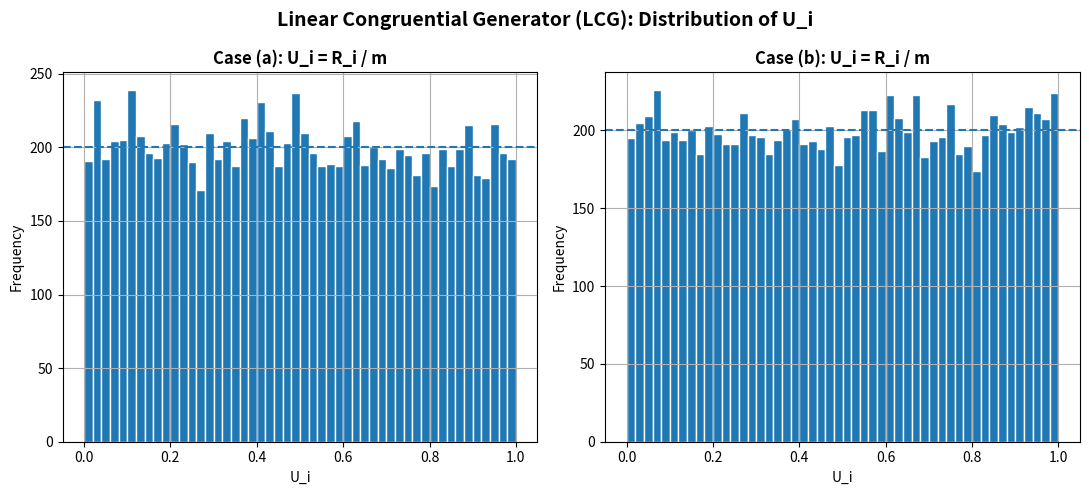
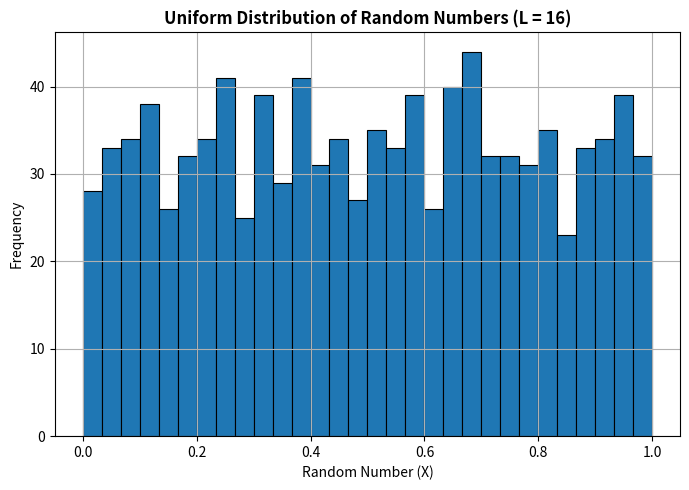
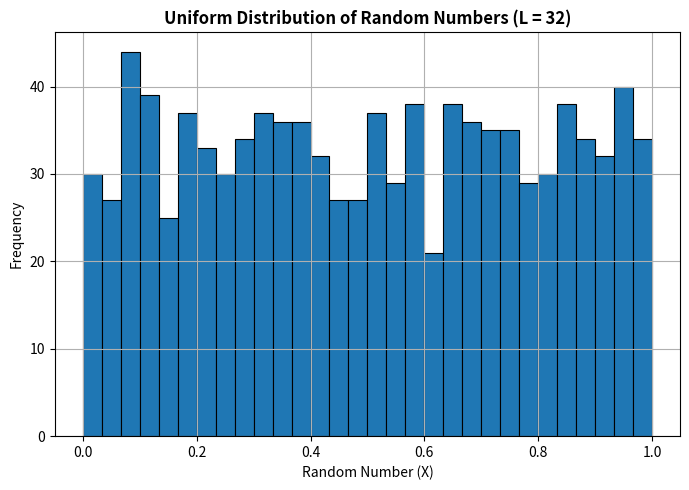
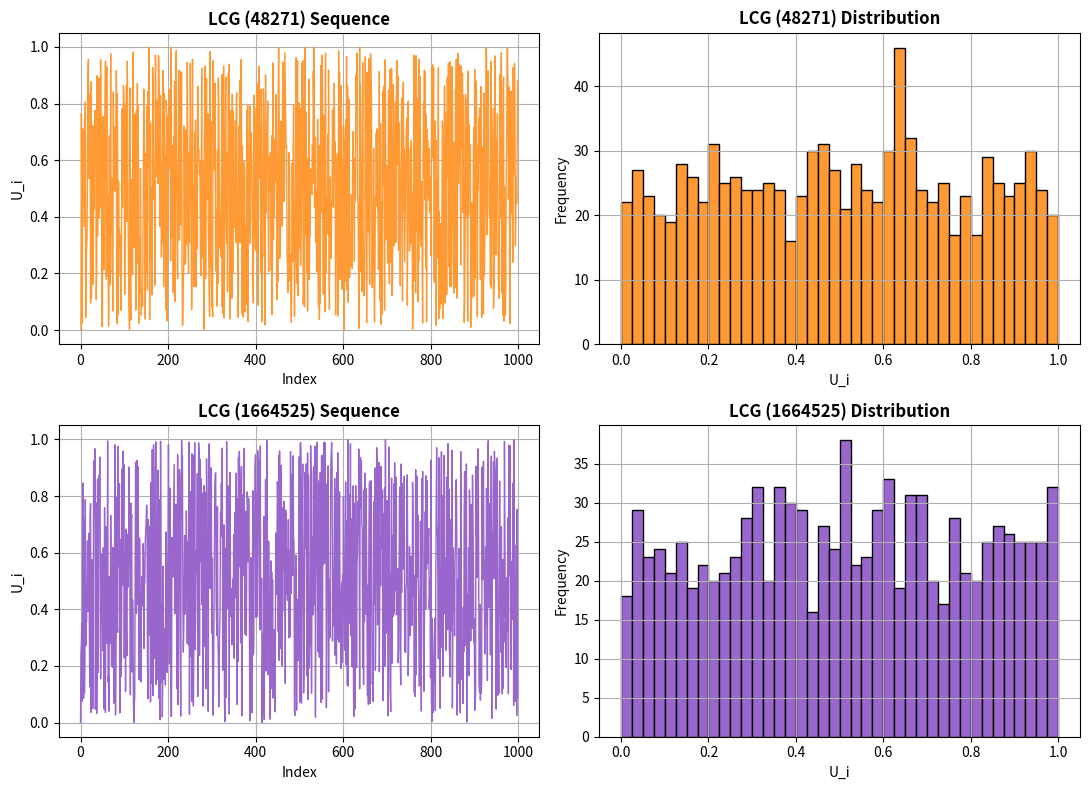
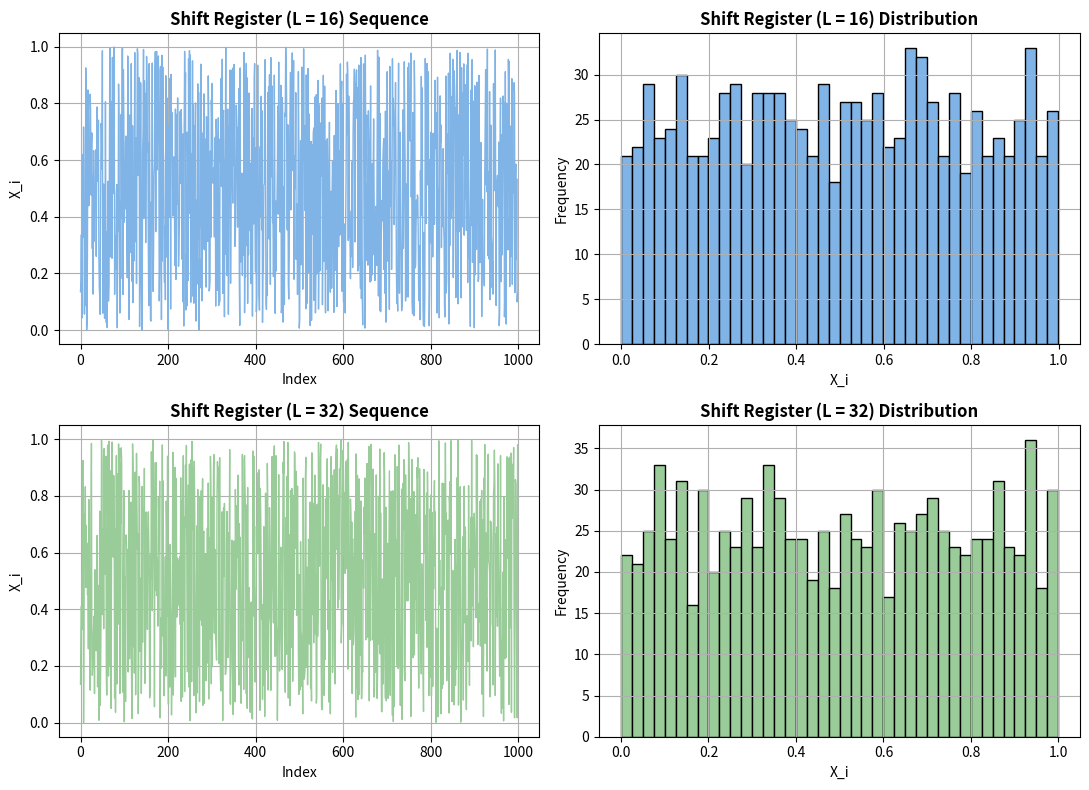
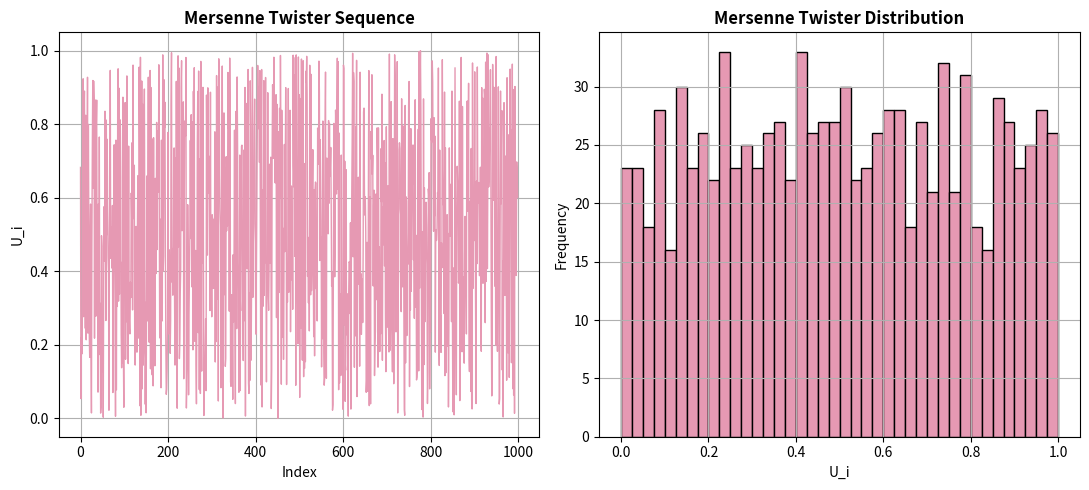
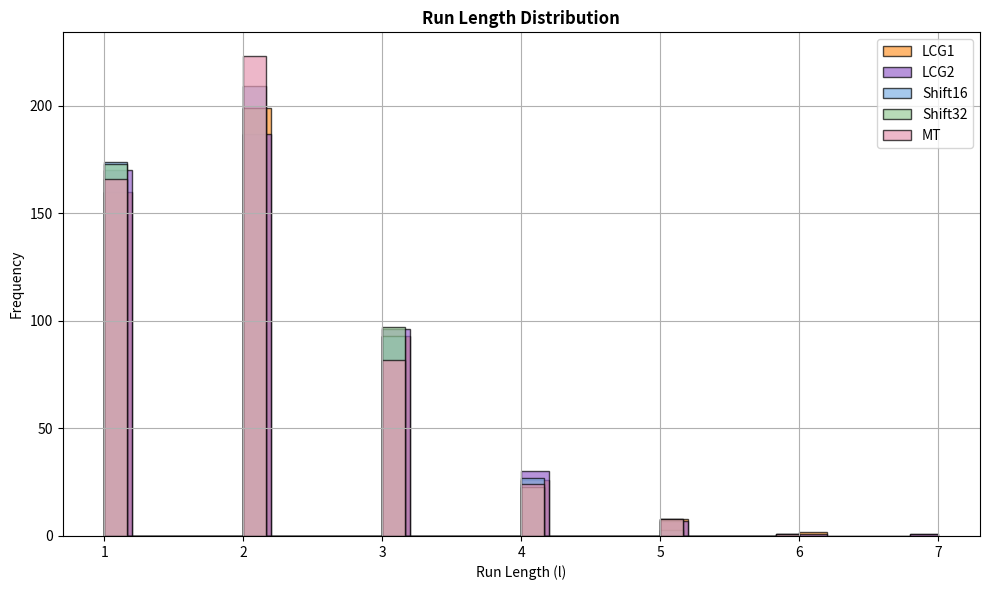
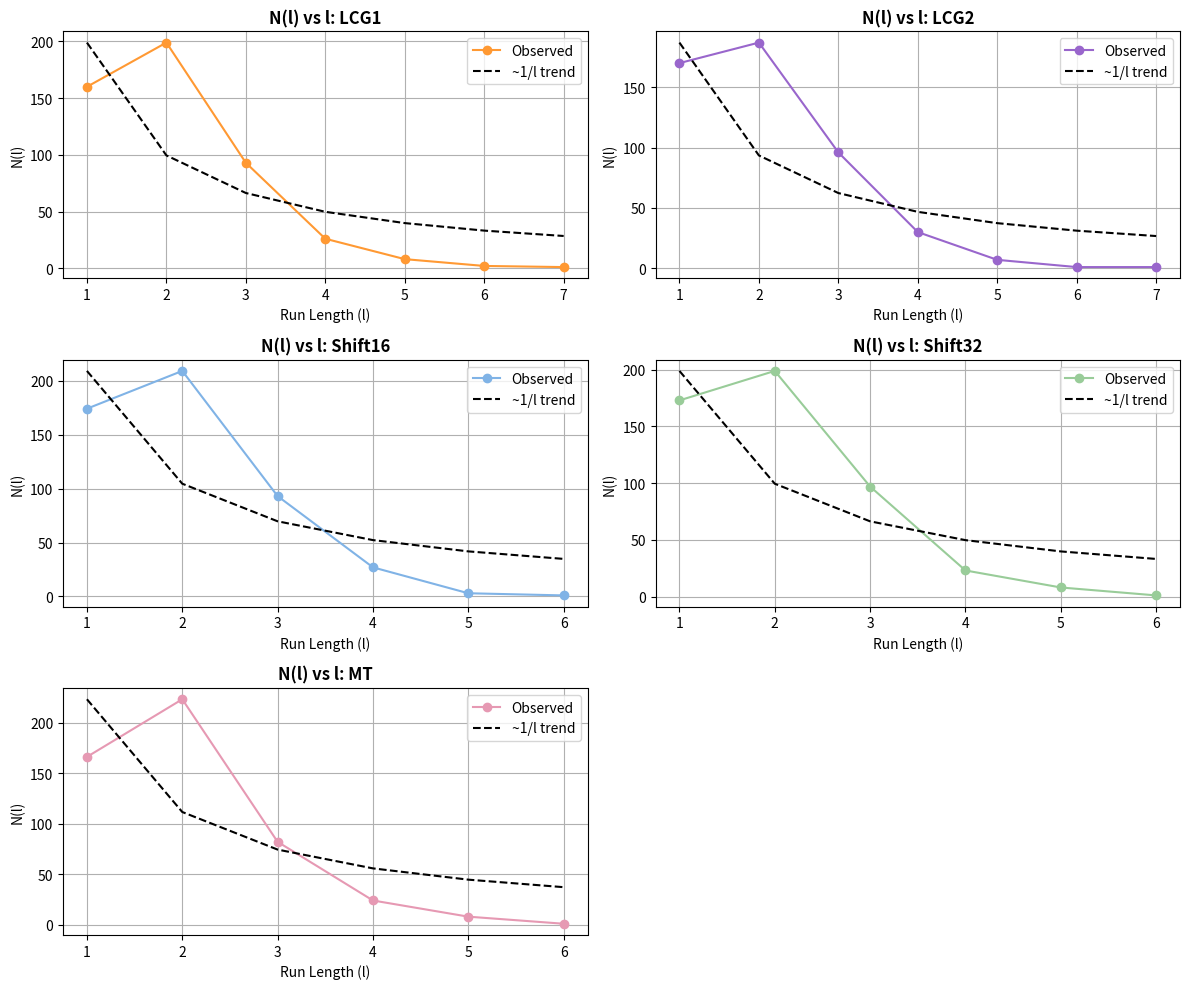
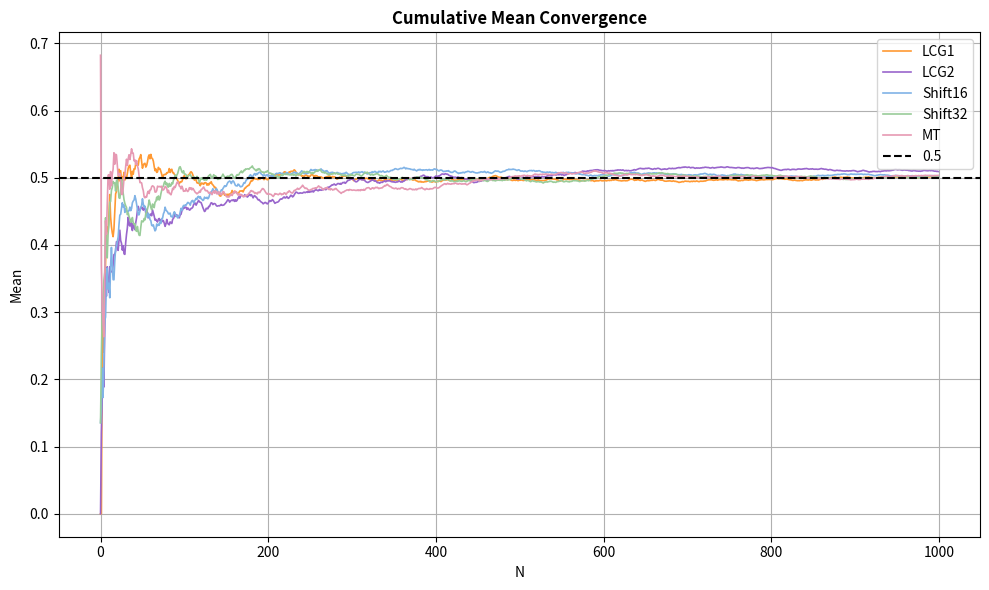

Reproduce these figures in Python, in order.
# %%

# Linear Congruential Generator (LCG)
# Recursive relation:
# R_(i+1) = mod(a * R_i + b, m)
# U_i = R_i / m

import numpy as np
import matplotlib.pyplot as plt

# Parameters


N = 10000


# Case (a)
a_a = 48271
b_a = 0
m_a = 2**31 - 1

# Fixed seed
R0_a = 9


# Case (b)
a_b = 1664525
b_b = 1013904223
m_b = 2**32

# Fixed seed
R0_b = 11



# LCG Function

def lcg(a, b, m, R0, N):

    R = np.zeros(N + 1, dtype=np.int64)

    R[0] = R0

    for i in range(N):
        R[i + 1] = (a * R[i] + b) % m

    R_seq = R[1:]

    U_seq = R_seq.astype(float) / float(m)

    return R_seq, U_seq



# Generate random numbers

R_a, U_a = lcg(
    a_a,
    b_a,
    m_a,
    R0_a,
    N
)

R_b, U_b = lcg(
    a_b,
    b_b,
    m_b,
    R0_b,
    N
)



# Output


print("=" * 50)
print("         LCG RANDOM NUMBERS")
print("=" * 50)



# Case (a)


print("\nCase (a):")
print(f"Seed R_0 = {R0_a}")

print("\nFirst 10 values:")
print(
    f"{'i':>5} {'R_i':>15} {'U_i':>15}"
)

for i in range(10):

    print(
        f"{i+1:5d} "
        f"{R_a[i]:15d} "
        f"{U_a[i]:15.6f}"
    )



# Case (b)

print("\nCase (b):")
print(f"Seed R_0 = {R0_b}")

print("\nFirst 10 values:")
print(
    f"{'i':>5} {'R_i':>15} {'U_i':>15}"
)

for i in range(10):

    print(
        f"{i+1:5d} "
        f"{R_b[i]:15d} "
        f"{U_b[i]:15.6f}"
    )



# Statistical Summary

print("\n")
print("=" * 50)
print("         STATISTICAL SUMMARY")
print("=" * 50)


print("\nCase (a) Statistics:")

print(
    f"Mean = {np.mean(U_a):.6f}  "
    f"Std = {np.std(U_a, ddof=1):.6f}  "
    f"Min = {np.min(U_a):.6f}  "
    f"Max = {np.max(U_a):.6f}"
)


print("\nCase (b) Statistics:")

print(
    f"Mean = {np.mean(U_b):.6f}  "
    f"Std = {np.std(U_b, ddof=1):.6f}  "
    f"Min = {np.min(U_b):.6f}  "
    f"Max = {np.max(U_b):.6f}"
)


# ------------------------------------------------------------
# Plots
# ------------------------------------------------------------

plt.figure(figsize=(11, 5))

plt.suptitle(
    "Linear Congruential Generator (LCG): "
    "Distribution of U_i",
    fontsize=14,
    fontweight="bold"
)


# ------------------------------------------------------------
# Histogram - Case (a)
# ------------------------------------------------------------

plt.subplot(1, 2, 1)

plt.hist(
    U_a,
    bins=50,
    edgecolor="white"
)

plt.axhline(
    N / 50,
    linestyle="--",
    linewidth=1.5
)

plt.title(
    "Case (a): U_i = R_i / m",
    fontweight="bold"
)

plt.xlabel("U_i")
plt.ylabel("Frequency")

plt.grid(True)
plt.box(True)



# Histogram - Case (b)


plt.subplot(1, 2, 2)

plt.hist(
    U_b,
    bins=50,
    edgecolor="white"
)

plt.axhline(
    N / 50,
    linestyle="--",
    linewidth=1.5
)

plt.title(
    "Case (b): U_i = R_i / m",
    fontweight="bold"
)

plt.xlabel("U_i")
plt.ylabel("Frequency")

plt.grid(True)
plt.box(True)


plt.tight_layout()
plt.show()
# %%

#Shift Register Generator
import numpy as np
import matplotlib.pyplot as plt

# Parameters
p = 103
q = 250

L_values = [16, 32]

N = 1000

seed_length = 500  # must be > q

rng = np.random.default_rng(1)
# Initial Seed

R = rng.integers(
    0,
    2,
    size=seed_length
)
# Shift Generator based on binary sequence
#
# R_i = R_(i-p) XOR R_(i-q)
total_bits = max(L_values) * N + seed_length

# Create complete binary sequence
R = np.concatenate([
    R,
    np.zeros(total_bits - seed_length, dtype=int)
])

for i in range(q, total_bits):

    R[i] = np.logical_xor(
        R[i - p],
        R[i - q]
    ).astype(int)

# Store results
results = []
# Conversion of Bit Stream to Uniform Variates
for L in L_values:

    U = np.zeros(N, dtype=np.int64)
    X = np.zeros(N)

    for i in range(N):

        idx_start = seed_length + i * L
        idx_end = idx_start + L

        block = R[idx_start:idx_end]

        # Binary block → decimal integer
        U[i] = sum(
            block[j] * 2**(L - 1 - j)
            for j in range(L)
        )

        # Convert to uniform random number
        X[i] = U[i] / (2**L)

    results.append({
        "L": L,
        "U": U,
        "X": X
    })
# Output
print("--- PARAMETERS USED ---")

print(f"p = {p}, q = {q}")
print(f"Seed length = {seed_length} (> q)")
print(f"N (numbers generated) = {N}")
print("Formula: R_i = R_(i-p) XOR R_(i-q)")
print("Uniform conversion: X = int(block) / 2^L")

# First 10 generated numbers
for result in results:

    L = result["L"]
    U = result["U"]
    X = result["X"]

    print(f"\nRESULTS (L = {L})")
    print("-" * 45)

    print(
        f"{'i':>5} "
        f"{'U_i':>15} "
        f"{'X_i':>15}"
    )

    for i in range(10):

        print(
            f"{i+1:5d} "
            f"{U[i]:15d} "
            f"{X[i]:15.6f}"
        )

    print("-" * 45)
# Statistical Summary
for result in results:

    L = result["L"]
    X = result["X"]

    print(
        f"\nStatistical Summary (L = {L}):"
    )

    print(
        f"Mean = {np.mean(X):.6f}"
    )

    print(
        f"Std Dev = {np.std(X, ddof=1):.6f}"
    )

    print(
        f"Min = {np.min(X):.6f}"
    )

    print(
        f"Max = {np.max(X):.6f}"
    )
# Histogram plots
for result in results:

    L = result["L"]
    X = result["X"]

    plt.figure(
        figsize=(7, 5),
        facecolor="white"
    )

    plt.hist(
        X,
        bins=30,
        edgecolor="black",
        linewidth=0.8
    )

    plt.title(
        f"Uniform Distribution of Random Numbers (L = {L})",
        fontweight="bold"
    )

    plt.xlabel("Random Number (X)")
    plt.ylabel("Frequency")

    plt.grid(True)

    plt.tight_layout()
    plt.show()

    #%%

# Mersenne Twister

import numpy as np
import matplotlib.pyplot as plt


# ------------------------------------------------------------
# Parameters
# ------------------------------------------------------------

N = 1000

# LCG seeds
R0_a = 9
R0_b = 11


# ============================================================
# LCG GENERATION
# ============================================================

a1 = 48271
b1 = 0
m1 = 2**31 - 1

a2 = 1664525
b2 = 1013904223
m2 = 2**32


R1 = np.zeros(N, dtype=np.int64)
R2 = np.zeros(N, dtype=np.int64)

R1[0] = R0_a
R2[0] = R0_b


for i in range(1, N):

    R1[i] = (a1 * R1[i-1] + b1) % m1

    R2[i] = (a2 * R2[i-1] + b2) % m2


U1 = R1.astype(float) / m1
U2 = R2.astype(float) / m2


# ============================================================
# SHIFT REGISTER GENERATION
# ============================================================

p = 103
q = 250

L_vals = [16, 32]

seed_length = 500


rng = np.random.default_rng(1)


# Initial binary seed
R = rng.integers(
    0,
    2,
    size=seed_length
)


# Total number of bits required
total_bits = max(L_vals) * N + seed_length


# Extend the array
R = np.concatenate([
    R,
    np.zeros(
        total_bits - seed_length,
        dtype=int
    )
])


# Generate binary sequence
#
# R_i = R_(i-p) XOR R_(i-q)

for i in range(q, total_bits):

    R[i] = np.logical_xor(
        R[i-p],
        R[i-q]
    ).astype(int)


# ------------------------------------------------------------
# Convert binary sequence into uniform random numbers
# ------------------------------------------------------------

U_shift = []


for L in L_vals:

    U_temp = np.zeros(N)

    for i in range(N):

        idx1 = seed_length + i * L
        idx2 = idx1 + L

        block = R[idx1:idx2]

        # Binary → decimal
        J = sum(
            block[j] * 2**(L - 1 - j)
            for j in range(L)
        )

        # Convert to [0,1)
        U_temp[i] = J / (2**L)

    U_shift.append(U_temp)


# ============================================================
# MERSENNE TWISTER
# ============================================================

rng = np.random.default_rng(123)

U_MT = rng.random(N)


# ============================================================
# MEAN TEST
# ============================================================

def mean_test(U):

    n = len(U)

    mean_value = np.mean(U)

    lower_limit = (
        0.5 - 1 / np.sqrt(12 * n)
    )

    upper_limit = (
        0.5 + 1 / np.sqrt(12 * n)
    )

    return (
        mean_value,
        lower_limit,
        upper_limit
    )


# ============================================================
# RUN TEST
# ============================================================

def run_test(U):

    runs = 1

    for i in range(1, len(U) - 1):

        if (
            (U[i] > U[i-1] and U[i] > U[i+1])
            or
            (U[i] < U[i-1] and U[i] < U[i+1])
        ):

            runs += 1

    return runs


# ============================================================
# RUN LENGTH FUNCTION
# ============================================================

def run_lengths(U):

    lengths = []

    length = 1

    for i in range(1, len(U)):

        if U[i] > U[i-1]:

            length += 1

        else:

            lengths.append(length)

            length = 1

    lengths.append(length)

    return np.array(lengths)


# ============================================================
# APPLY TESTS
# ============================================================

names = [
    "LCG (48271)",
    "LCG (1664525)",
    "Shift (L=16)",
    "Shift (L=32)",
    "MT"
]


data = [
    U1,
    U2,
    U_shift[0],
    U_shift[1],
    U_MT
]


Mean = np.zeros(5)

Runs = np.zeros(5, dtype=int)

Result = []


for i in range(5):

    m, lower, upper = mean_test(data[i])

    r = run_test(data[i])

    Mean[i] = m

    Runs[i] = r


    if lower <= m <= upper:

        Result.append("PASS")

    else:

        Result.append("FAIL")


# ============================================================
# FINAL RESULTS TABLE
# ============================================================

print("\n")
print("=" * 65)
print("                    FINAL RESULTS")
print("=" * 65)

print(
    f"{'Generator':<20}"
    f"{'Mean':>12}"
    f"{'Runs':>12}"
    f"{'Mean Test':>15}"
)

print("-" * 65)


for i in range(5):

    print(
        f"{names[i]:<20}"
        f"{Mean[i]:>12.6f}"
        f"{Runs[i]:>12d}"
        f"{Result[i]:>15}"
    )


# ============================================================
# COMPARISON
# ============================================================

# Distance from ideal mean = 0.5

dist = np.abs(Mean - 0.5)


# Generator with minimum distance from 0.5

idx_best = np.argmin(dist)


print("\n")
print("Based on Mean Test (closest to 0.5):")

print(
    f"Generator: {names[idx_best]}"
)

print(
    f"Mean Value = {Mean[idx_best]:.6f}"
)


# ============================================================
# COLORS
# ============================================================

orange = (1.0, 0.6, 0.2)
purple = (0.6, 0.4, 0.8)
blue = (0.5, 0.7, 0.9)
green = (0.6, 0.8, 0.6)
pink = (0.9, 0.6, 0.7)


# ============================================================
# LCG PLOTS
# ============================================================

plt.figure(
    figsize=(11, 8),
    facecolor="white"
)


# LCG 1 sequence

plt.subplot(2, 2, 1)

plt.plot(
    U1,
    color=orange,
    linewidth=1
)

plt.title(
    "LCG (48271) Sequence",
    fontweight="bold"
)

plt.xlabel("Index")
plt.ylabel("U_i")

plt.grid(True)


# LCG 1 distribution

plt.subplot(2, 2, 2)

plt.hist(
    U1,
    bins=40,
    color=orange,
    edgecolor="black"
)

plt.title(
    "LCG (48271) Distribution",
    fontweight="bold"
)

plt.xlabel("U_i")
plt.ylabel("Frequency")

plt.grid(True)


# LCG 2 sequence

plt.subplot(2, 2, 3)

plt.plot(
    U2,
    color=purple,
    linewidth=1
)

plt.title(
    "LCG (1664525) Sequence",
    fontweight="bold"
)

plt.xlabel("Index")
plt.ylabel("U_i")

plt.grid(True)


# LCG 2 distribution

plt.subplot(2, 2, 4)

plt.hist(
    U2,
    bins=40,
    color=purple,
    edgecolor="black"
)

plt.title(
    "LCG (1664525) Distribution",
    fontweight="bold"
)

plt.xlabel("U_i")
plt.ylabel("Frequency")

plt.grid(True)


plt.tight_layout()
plt.show()


# ============================================================
# SHIFT REGISTER PLOTS
# ============================================================

plt.figure(
    figsize=(11, 8),
    facecolor="white"
)


# Shift L = 16 sequence

plt.subplot(2, 2, 1)

plt.plot(
    U_shift[0],
    color=blue,
    linewidth=1
)

plt.title(
    "Shift Register (L = 16) Sequence",
    fontweight="bold"
)

plt.xlabel("Index")
plt.ylabel("X_i")

plt.grid(True)


# Shift L = 16 distribution

plt.subplot(2, 2, 2)

plt.hist(
    U_shift[0],
    bins=40,
    color=blue,
    edgecolor="black"
)

plt.title(
    "Shift Register (L = 16) Distribution",
    fontweight="bold"
)

plt.xlabel("X_i")
plt.ylabel("Frequency")

plt.grid(True)


# Shift L = 32 sequence

plt.subplot(2, 2, 3)

plt.plot(
    U_shift[1],
    color=green,
    linewidth=1
)

plt.title(
    "Shift Register (L = 32) Sequence",
    fontweight="bold"
)

plt.xlabel("Index")
plt.ylabel("X_i")

plt.grid(True)


# Shift L = 32 distribution

plt.subplot(2, 2, 4)

plt.hist(
    U_shift[1],
    bins=40,
    color=green,
    edgecolor="black"
)

plt.title(
    "Shift Register (L = 32) Distribution",
    fontweight="bold"
)

plt.xlabel("X_i")
plt.ylabel("Frequency")

plt.grid(True)


plt.tight_layout()
plt.show()


# ============================================================
# MERSENNE TWISTER PLOTS
# ============================================================

plt.figure(
    figsize=(11, 5),
    facecolor="white"
)


# Sequence

plt.subplot(1, 2, 1)

plt.plot(
    U_MT,
    color=pink,
    linewidth=1
)

plt.title(
    "Mersenne Twister Sequence",
    fontweight="bold"
)

plt.xlabel("Index")
plt.ylabel("U_i")

plt.grid(True)


# Distribution

plt.subplot(1, 2, 2)

plt.hist(
    U_MT,
    bins=40,
    color=pink,
    edgecolor="black"
)

plt.title(
    "Mersenne Twister Distribution",
    fontweight="bold"
)

plt.xlabel("U_i")
plt.ylabel("Frequency")

plt.grid(True)


plt.tight_layout()
plt.show()


# ============================================================
# RUN LENGTH DISTRIBUTION
# ============================================================

plt.figure(
    figsize=(10, 6),
    facecolor="white"
)


plt.hist(
    run_lengths(U1),
    bins=30,
    color=orange,
    edgecolor="black",
    alpha=0.7,
    label="LCG1"
)

plt.hist(
    run_lengths(U2),
    bins=30,
    color=purple,
    edgecolor="black",
    alpha=0.7,
    label="LCG2"
)

plt.hist(
    run_lengths(U_shift[0]),
    bins=30,
    color=blue,
    edgecolor="black",
    alpha=0.7,
    label="Shift16"
)

plt.hist(
    run_lengths(U_shift[1]),
    bins=30,
    color=green,
    edgecolor="black",
    alpha=0.7,
    label="Shift32"
)

plt.hist(
    run_lengths(U_MT),
    bins=30,
    color=pink,
    edgecolor="black",
    alpha=0.7,
    label="MT"
)


plt.title(
    "Run Length Distribution",
    fontweight="bold"
)

plt.xlabel("Run Length (l)")
plt.ylabel("Frequency")

plt.legend()

plt.grid(True)

plt.tight_layout()
plt.show()


# ============================================================
# RUN LENGTH N(l) VS l
# ============================================================

datasets = [
    U1,
    U2,
    U_shift[0],
    U_shift[1],
    U_MT
]


colors = [
    orange,
    purple,
    blue,
    green,
    pink
]


labels = [
    "LCG1",
    "LCG2",
    "Shift16",
    "Shift32",
    "MT"
]


plt.figure(
    figsize=(12, 10),
    facecolor="white"
)


for i in range(len(datasets)):

    rl = run_lengths(datasets[i])


    # Count frequency of each run length
    l_vals, counts = np.unique(
        rl,
        return_counts=True
    )


    plt.subplot(3, 2, i + 1)


    plt.plot(
        l_vals,
        counts,
        "o-",
        color=colors[i],
        linewidth=1.5,
        label="Observed"
    )


    # Avoid division by zero
    l_safe = np.where(
        l_vals == 0,
        1,
        l_vals
    )


    # Theoretical ~1/l trend
    theo = (
        np.max(counts)
        / l_safe
    )


    plt.plot(
        l_vals,
        theo,
        "k--",
        linewidth=1.5,
        label="~1/l trend"
    )


    plt.title(
        f"N(l) vs l: {labels[i]}",
        fontweight="bold"
    )

    plt.xlabel("Run Length (l)")
    plt.ylabel("N(l)")

    plt.legend()

    plt.grid(True)


plt.tight_layout()
plt.show()


# ============================================================
# CUMULATIVE MEAN
# ============================================================

cm1 = np.cumsum(U1) / np.arange(1, len(U1) + 1)

cm2 = np.cumsum(U2) / np.arange(1, len(U2) + 1)

cm3 = np.cumsum(U_shift[0]) / np.arange(
    1,
    len(U_shift[0]) + 1
)

cm4 = np.cumsum(U_shift[1]) / np.arange(
    1,
    len(U_shift[1]) + 1
)

cm5 = np.cumsum(U_MT) / np.arange(
    1,
    len(U_MT) + 1
)


plt.figure(
    figsize=(10, 6),
    facecolor="white"
)


plt.plot(
    cm1,
    color=orange,
    linewidth=1.2,
    label="LCG1"
)

plt.plot(
    cm2,
    color=purple,
    linewidth=1.2,
    label="LCG2"
)

plt.plot(
    cm3,
    color=blue,
    linewidth=1.2,
    label="Shift16"
)

plt.plot(
    cm4,
    color=green,
    linewidth=1.2,
    label="Shift32"
)

plt.plot(
    cm5,
    color=pink,
    linewidth=1.2,
    label="MT"
)


# Ideal mean

plt.axhline(
    0.5,
    color="black",
    linestyle="--",
    linewidth=1.5,
    label="0.5"
)


plt.title(
    "Cumulative Mean Convergence",
    fontweight="bold"
)

plt.xlabel("N")
plt.ylabel("Mean")

plt.legend()

plt.grid(True)

plt.tight_layout()
plt.show()
